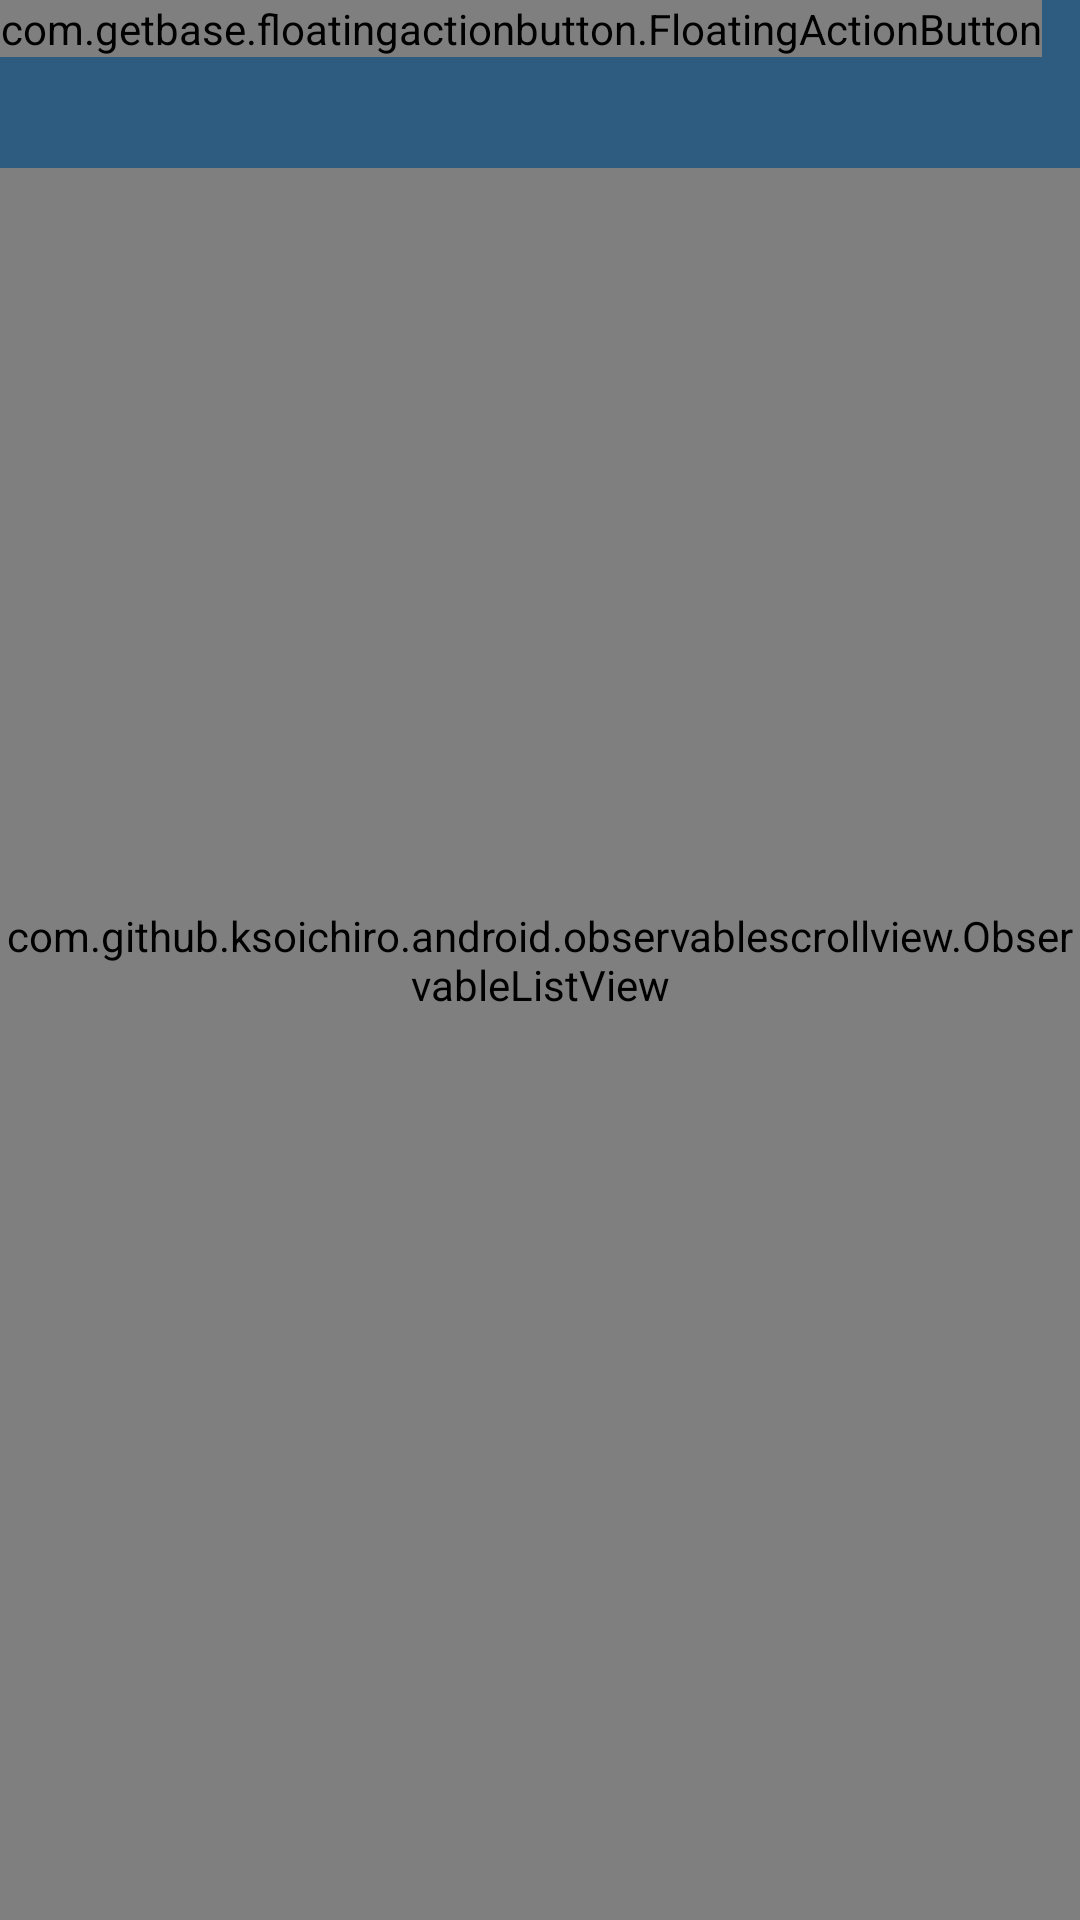

The Android layout XML behind this screen, and the referenced resources:
<!-- AndroidManifest.xml: activity theme AppTheme -->
<!-- res/layout/activity_detail.xml -->
<FrameLayout xmlns:android="http://schemas.android.com/apk/res/android"
    xmlns:app="http://schemas.android.com/apk/res-auto"
    android:layout_width="match_parent"
    android:layout_height="match_parent"
    android:orientation="vertical">

    <ImageView
        android:id="@+id/image"
        android:layout_width="match_parent"
        android:layout_height="@dimen/flexible_space_image_height"
        android:scaleType="centerCrop"
        android:src="@drawable/photo" />

    <View
        android:id="@+id/overlay"
        android:layout_width="match_parent"
        android:layout_height="@dimen/flexible_space_image_height"
        android:background="?attr/colorPrimary" />

    <View
        android:id="@+id/list_background"
        android:layout_width="match_parent"
        android:layout_height="wrap_content"
        android:background="@android:color/white" />

    <com.github.ksoichiro.android.observablescrollview.ObservableListView
        android:id="@+id/list"
        android:layout_width="match_parent"
        android:layout_height="match_parent" />

    <android.support.v7.widget.Toolbar
        android:id="@+id/toolbar_container"
        android:layout_width="match_parent"
        android:layout_height="wrap_content"
        android:background="?attr/colorPrimary"
        android:minHeight="?attr/actionBarSize"
        app:popupTheme="@style/Theme.AppCompat.Light.DarkActionBar"
        app:theme="@style/AppTheme" />

    <LinearLayout
        android:layout_width="match_parent"
        android:layout_height="wrap_content"
        android:orientation="vertical"
        android:paddingEnd="@dimen/margin_standard"
        android:paddingLeft="@dimen/margin_standard"
        android:paddingStart="@dimen/margin_standard">

        <TextView
            android:id="@+id/title"
            android:layout_width="match_parent"
            android:layout_height="wrap_content"
            android:ellipsize="end"
            android:gravity="center_vertical"
            android:maxLines="1"
            android:minHeight="?attr/actionBarSize"
            android:textColor="@android:color/white"
            android:textSize="20sp" />

        <View
            android:layout_width="match_parent"
            android:layout_height="@dimen/flexible_space_image_height"
            android:background="@android:color/transparent" />
    </LinearLayout>

    <com.getbase.floatingactionbutton.FloatingActionButton
        android:id="@+id/fab"
        android:layout_width="wrap_content"
        android:layout_height="wrap_content"
        android:scaleType="center"
        android:layout_gravity="left|top" />
</FrameLayout>
<!-- resources referenced by this layout -->
<resources>
  <dimen name="flexible_space_image_height">240dp</dimen>
  <dimen name="margin_standard">16dp</dimen>
  <style name="AppTheme" parent="AppTheme.Base" />
  <style name="AppTheme.Base" parent="Theme.AppCompat.Light.NoActionBar">
          <item name="colorPrimary">@color/colorPrimary</item>
  		<item name="colorPrimaryDark">@color/colorPrimaryDark</item>
  		<item name="colorAccent">@color/colorAccent</item>
  		<item name="photoItemForeground">?android:selectableItemBackground</item>
          <item name="photoItemForegroundBorderless">?android:selectableItemBackground</item>
          <item name="windowActionBar">false</item>
          <item name="android:windowNoTitle">true</item>
          <item name="android:windowBackground">@color/lightGray</item>
  
      	<item name="searchViewStyle">@style/MySearchViewStyle</item>
  
      </style>
  <color name="colorPrimary">#2d5c80</color>
  <color name="colorPrimaryDark">#2A5779</color>
  <color name="colorAccent">#9E9E9E</color>
  <color name="lightGray">#e5e5e5</color>
  <style name="MySearchViewStyle" parent="Widget.AppCompat.SearchView">
  
      
  
      <item name="queryBackground">@android:color/transparent</item>
  
      <item name="goIcon">@drawable/ic_action_search</item>
  
  
  
  	</style>
  <!-- drawable ic_action_search: png bitmap (drawable-hdpi, 886 bytes) -->
</resources>
